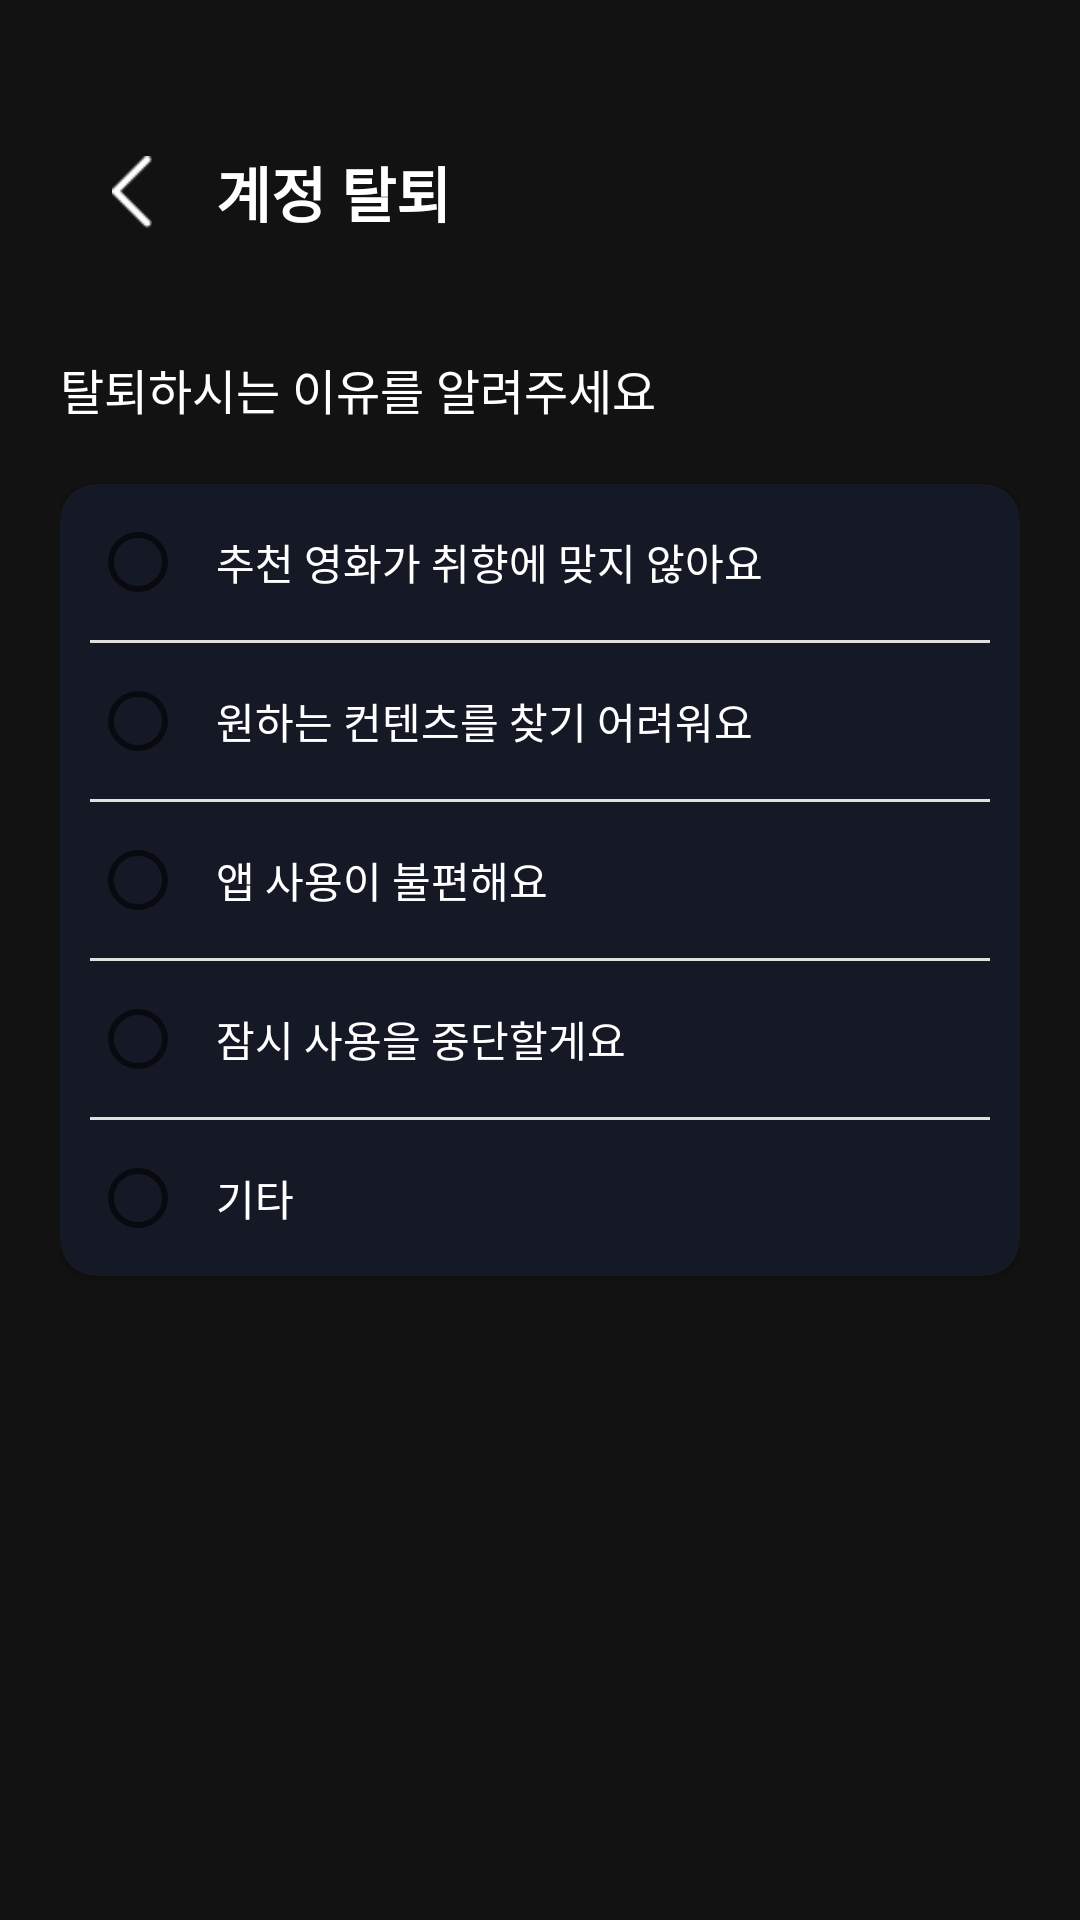

Layout XML and referenced resources for this Android screen:
<!-- AndroidManifest.xml: activity theme Theme.AppCompat.Light.NoActionBar -->
<!-- res/layout/activity_delete_account.xml -->
<?xml version="1.0" encoding="utf-8"?>
<androidx.constraintlayout.widget.ConstraintLayout xmlns:android="http://schemas.android.com/apk/res/android"
    xmlns:app="http://schemas.android.com/apk/res-auto"
    xmlns:tools="http://schemas.android.com/tools"
    android:layout_width="match_parent"
    android:layout_height="match_parent"
    android:background="@color/app_background"
    android:padding="20dp">

    <ImageView
        android:id="@+id/btn_back"
        android:layout_width="48dp"
        android:layout_height="48dp"
        android:padding="12dp"
        android:contentDescription="뒤로 가기"
        android:background="?attr/selectableItemBackgroundBorderless"
        android:clickable="true"
        android:focusable="true"
        android:src="@drawable/ic_back"
        app:tint="@color/on_surface_dark"
        app:layout_constraintStart_toStartOf="parent"
        app:layout_constraintTop_toTopOf="parent"
        android:layout_marginTop="20dp"/>

    <TextView
        android:id="@+id/tv_title"
        android:layout_width="wrap_content"
        android:layout_height="wrap_content"
        android:text="계정 탈퇴"
        android:textColor="@color/on_surface_dark"
        android:textSize="20sp"
        android:textStyle="bold"
        android:layout_marginStart="4dp"
        app:layout_constraintStart_toEndOf="@id/btn_back"
        app:layout_constraintTop_toTopOf="@id/btn_back"
        app:layout_constraintBottom_toBottomOf="@id/btn_back"/>

    <TextView
        android:id="@+id/tv_subtitle"
        android:layout_width="wrap_content"
        android:layout_height="wrap_content"
        android:text="탈퇴하시는 이유를 알려주세요"
        android:textColor="@color/on_surface_dark"
        android:textSize="16sp"
        android:layout_marginTop="30dp"
        app:layout_constraintStart_toStartOf="parent"
        app:layout_constraintTop_toBottomOf="@id/btn_back"/>

    <androidx.cardview.widget.CardView
        android:id="@+id/card_reasons"
        android:layout_width="match_parent"
        android:layout_height="wrap_content"
        android:layout_marginTop="20dp"
        app:cardCornerRadius="12dp"
        app:cardBackgroundColor="@color/card_reason_dark"
        app:layout_constraintTop_toBottomOf="@id/tv_subtitle">

        <RadioGroup
            android:id="@+id/radio_group_reasons"
            android:layout_width="match_parent"
            android:layout_height="wrap_content"
            android:background="@drawable/bg_rounded_navy"
            android:padding="10dp">

            <RadioButton
                android:id="@+id/rb_reason1"
                android:layout_width="match_parent"
                android:layout_height="wrap_content"
                android:text="추천 영화가 취향에 맞지 않아요"
                android:textColor="@color/on_surface_dark"
                android:textSize="14sp"
                android:paddingStart="10dp"
                android:layout_marginBottom="10dp"/>

            <View android:layout_width="match_parent" android:layout_height="1dp" android:background="@color/neutral_divider"/>

            <RadioButton
                android:id="@+id/rb_reason2"
                android:layout_width="match_parent"
                android:layout_height="wrap_content"
                android:text="원하는 컨텐츠를 찾기 어려워요"
                android:textColor="@color/on_surface_dark"
                android:textSize="14sp"
                android:paddingStart="10dp"
                android:layout_marginVertical="10dp"/>

            <View android:layout_width="match_parent" android:layout_height="1dp" android:background="@color/neutral_divider"/>

            <RadioButton
                android:id="@+id/rb_reason3"
                android:layout_width="match_parent"
                android:layout_height="wrap_content"
                android:text="앱 사용이 불편해요"
                android:textColor="@color/on_surface_dark"
                android:textSize="14sp"
                android:paddingStart="10dp"
                android:layout_marginVertical="10dp"/>

            <View android:layout_width="match_parent" android:layout_height="1dp" android:background="@color/neutral_divider"/>

            <RadioButton
                android:id="@+id/rb_reason4"
                android:layout_width="match_parent"
                android:layout_height="wrap_content"
                android:text="잠시 사용을 중단할게요"
                android:textColor="@color/on_surface_dark"
                android:textSize="14sp"
                android:paddingStart="10dp"
                android:layout_marginVertical="10dp"/>

            <View android:layout_width="match_parent" android:layout_height="1dp" android:background="@color/neutral_divider"/>

            <RadioButton
                android:id="@+id/rb_reason_etc"
                android:layout_width="match_parent"
                android:layout_height="wrap_content"
                android:text="기타"
                android:textColor="@color/on_surface_dark"
                android:textSize="14sp"
                android:paddingStart="10dp"
                android:layout_marginTop="10dp"/>
        </RadioGroup>
    </androidx.cardview.widget.CardView>

    <EditText
        android:id="@+id/et_etc_reason"
        android:layout_width="match_parent"
        android:layout_height="120dp"
        android:layout_marginTop="16dp"
        android:background="@drawable/bg_rounded_white"
        android:hint="Enter the reason"
        android:gravity="top|start"
        android:padding="16dp"
        android:textSize="14sp"
        android:visibility="gone"
        app:layout_constraintTop_toBottomOf="@id/card_reasons"/>
    <Button
        android:id="@+id/btn_next"
        android:layout_width="match_parent"
        android:layout_height="56dp"
        android:text="계속하기"
        android:textColor="@color/on_surface_dark"
        android:background="@drawable/bg_rounded_gray"
        android:visibility="gone"
        android:layout_marginBottom="30dp"
        app:layout_constraintBottom_toBottomOf="parent"
        app:layout_constraintStart_toStartOf="parent"
        app:layout_constraintEnd_toEndOf="parent"
        app:backgroundTint="@null"/>

</androidx.constraintlayout.widget.ConstraintLayout>
<!-- resources referenced by this layout -->
<resources>
  <color name="app_background">#121212</color>
  <color name="card_reason_dark">#141925</color>
  <color name="neutral_divider">#E0E0E0</color>
  <color name="on_surface_dark">#FFFFFF</color>
  <!-- drawable bg_rounded_gray (drawable) -->
  <?xml version="1.0" encoding="utf-8"?>
  <shape xmlns:android="http://schemas.android.com/apk/res/android">
      <solid android:color="#6A7282"/> <corners android:radius="16.4dp"/>
  </shape>
  <!-- drawable bg_rounded_navy (drawable) -->
  <?xml version="1.0" encoding="utf-8"?>
  <shape xmlns:android="http://schemas.android.com/apk/res/android">
      <solid android:color="#141925"/> <corners android:radius="16.4dp"/>
  </shape>
  <!-- drawable bg_rounded_white (drawable) -->
  <?xml version="1.0" encoding="utf-8"?>
  <shape xmlns:android="http://schemas.android.com/apk/res/android">
      <solid android:color="#FFFFFF"/> <corners android:radius="16.4dp"/> </shape>
  <!-- drawable ic_back: png bitmap (drawable, 178 bytes) -->
</resources>
